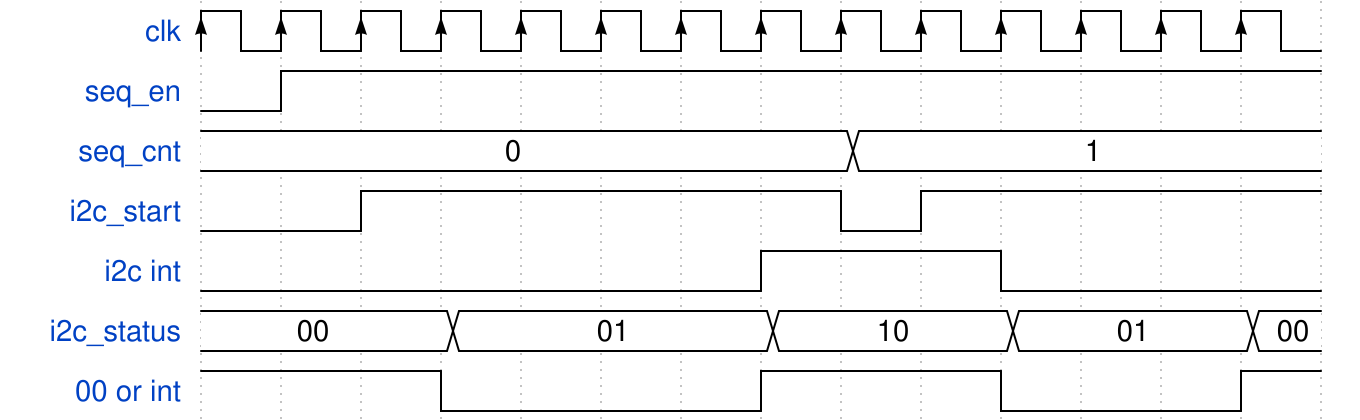

Reproduce this timing diagram as a WaveDrom spec.

{signal: [
   {name: 'clk',			wave: 'P.............'},
   {name: 'seq_en',			wave: 'lh............'},
   {name: 'seq_cnt',		wave: '=.......=.....', data:[0, 1, 2, 3, 4]},
   {name: 'i2c_start',		wave: 'l.h.....lh....'},
   {name: 'i2c int',		wave: 'l......h..l...'},
   {name: 'i2c_status',		wave: '=..=...=..=..=', data:["00", "01", "10", "01", "00"]},
   {name: '00 or int',		wave: 'h..l...h..l..h'}
]}
